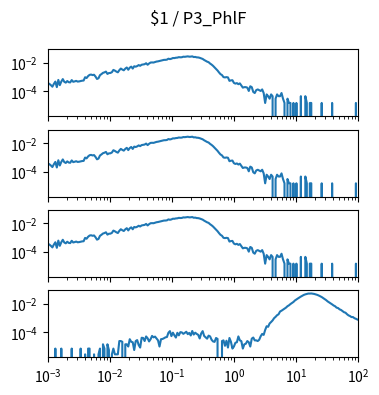

Recreate this plot in Python. (Note: this script raises an exception after producing the figure.)
import matplotlib.pyplot as plt
import numpy as np

num_plots = 4

fig, ax = plt.subplots(num_plots, 1, sharex=True, sharey=True)
fig.set_size_inches(4, 1*num_plots)

fig.suptitle("$1 / P3_PhlF")

for a in ax:
    a.set_xscale('log')
    a.set_yscale('log')
    a.set_xlim(1.000000e-03, 1.000000e+02)

ax[0].plot([1.000000e-03,1.056818e-03,1.116863e-03,1.180321e-03,1.247384e-03,1.318257e-03,1.393157e-03,1.472313e-03,1.555966e-03,1.644372e-03,1.737801e-03,1.836538e-03,1.940886e-03,2.051162e-03,2.167704e-03,2.290868e-03,2.421029e-03,2.558586e-03,2.703958e-03,2.857591e-03,3.019952e-03,3.191538e-03,3.372873e-03,3.564511e-03,3.767038e-03,3.981072e-03,4.207266e-03,4.446313e-03,4.698941e-03,4.965923e-03,5.248075e-03,5.546257e-03,5.861382e-03,6.194411e-03,6.546362e-03,6.918310e-03,7.311391e-03,7.726806e-03,8.165824e-03,8.629785e-03,9.120108e-03,9.638290e-03,1.018591e-02,1.076465e-02,1.137627e-02,1.202264e-02,1.270574e-02,1.342765e-02,1.419058e-02,1.499685e-02,1.584893e-02,1.674943e-02,1.770109e-02,1.870682e-02,1.976970e-02,2.089296e-02,2.208005e-02,2.333458e-02,2.466039e-02,2.606154e-02,2.754229e-02,2.910717e-02,3.076097e-02,3.250873e-02,3.435579e-02,3.630781e-02,3.837072e-02,4.055085e-02,4.285485e-02,4.528976e-02,4.786301e-02,5.058247e-02,5.345644e-02,5.649370e-02,5.970353e-02,6.309573e-02,6.668068e-02,7.046931e-02,7.447320e-02,7.870458e-02,8.317638e-02,8.790225e-02,9.289664e-02,9.817479e-02,1.037528e-01,1.096478e-01,1.158777e-01,1.224616e-01,1.294196e-01,1.367729e-01,1.445440e-01,1.527566e-01,1.614359e-01,1.706082e-01,1.803018e-01,1.905461e-01,2.013724e-01,2.128139e-01,2.249055e-01,2.376840e-01,2.511886e-01,2.654606e-01,2.805434e-01,2.964831e-01,3.133286e-01,3.311311e-01,3.499452e-01,3.698282e-01,3.908409e-01,4.130475e-01,4.365158e-01,4.613176e-01,4.875285e-01,5.152286e-01,5.445027e-01,5.754399e-01,6.081350e-01,6.426877e-01,6.792036e-01,7.177943e-01,7.585776e-01,8.016781e-01,8.472274e-01,8.953648e-01,9.462372e-01,1.000000e+00,1.056818e+00,1.116863e+00,1.180321e+00,1.247384e+00,1.318257e+00,1.393157e+00,1.472313e+00,1.555966e+00,1.644372e+00,1.737801e+00,1.836538e+00,1.940886e+00,2.051162e+00,2.167704e+00,2.290868e+00,2.421029e+00,2.558586e+00,2.703958e+00,2.857591e+00,3.019952e+00,3.191538e+00,3.372873e+00,3.564511e+00,3.767038e+00,3.981072e+00,4.207266e+00,4.446313e+00,4.698941e+00,4.965923e+00,5.248075e+00,5.546257e+00,5.861382e+00,6.194411e+00,6.546362e+00,6.918310e+00,7.311391e+00,7.726806e+00,8.165824e+00,8.629785e+00,9.120108e+00,9.638290e+00,1.018591e+01,1.076465e+01,1.137627e+01,1.202264e+01,1.270574e+01,1.342765e+01,1.419058e+01,1.499685e+01,1.584893e+01,1.674943e+01,1.770109e+01,1.870682e+01,1.976970e+01,2.089296e+01,2.208005e+01,2.333458e+01,2.466039e+01,2.606154e+01,2.754229e+01,2.910717e+01,3.076097e+01,3.250873e+01,3.435579e+01,3.630781e+01,3.837072e+01,4.055085e+01,4.285485e+01,4.528976e+01,4.786301e+01,5.058247e+01,5.345644e+01,5.649370e+01,5.970353e+01,6.309573e+01,6.668068e+01,7.046931e+01,7.447320e+01,7.870458e+01,8.317638e+01,8.790225e+01,9.289664e+01,9.817479e+01,1.037528e+02,1.096478e+02,1.158777e+02,1.224616e+02,1.294196e+02,1.367729e+02,1.445440e+02,1.527566e+02,1.614359e+02,1.706082e+02,1.803018e+02,1.905461e+02,2.013724e+02,2.128139e+02,2.249055e+02,2.376840e+02,2.511886e+02,2.654606e+02,2.805434e+02,2.964831e+02,3.133286e+02,3.311311e+02,3.499452e+02,3.698282e+02,3.908409e+02,4.130475e+02,4.365158e+02,4.613176e+02,4.875285e+02,5.152286e+02,5.445027e+02,5.754399e+02,6.081350e+02,6.426877e+02,6.792036e+02,7.177943e+02,7.585776e+02,8.016781e+02,8.472274e+02,8.953648e+02,9.462372e+02,], [3.699484e-04,3.255546e-04,2.663628e-04,2.071711e-04,3.255546e-04,4.735339e-04,1.923731e-04,6.215132e-04,2.663628e-04,4.735339e-04,7.103008e-04,4.587360e-04,3.995442e-04,5.179277e-04,4.291401e-04,4.143422e-04,6.067153e-04,4.587360e-04,4.883318e-04,5.327256e-04,4.735339e-04,4.883318e-04,5.179277e-04,5.475236e-04,5.623215e-04,9.618657e-04,8.434822e-04,1.154239e-03,1.405804e-03,1.479793e-03,1.361410e-03,1.435400e-03,1.065451e-03,7.250988e-04,8.138864e-04,1.346612e-03,1.598177e-03,1.953327e-03,2.116105e-03,2.397265e-03,1.642571e-03,1.894136e-03,1.923731e-03,2.175296e-03,3.151960e-03,2.811607e-03,2.397265e-03,2.130903e-03,3.018779e-03,3.921453e-03,3.344333e-03,2.959587e-03,3.877059e-03,4.661349e-03,3.240748e-03,4.528168e-03,5.356852e-03,3.921453e-03,5.682407e-03,5.312458e-03,5.859982e-03,6.895837e-03,6.141143e-03,7.295382e-03,7.680128e-03,7.946491e-03,9.293103e-03,7.265786e-03,8.923154e-03,1.040295e-02,1.058052e-02,1.043254e-02,1.137961e-02,1.220830e-02,1.263744e-02,1.340693e-02,1.420602e-02,1.530106e-02,1.604096e-02,1.612975e-02,1.666247e-02,1.945928e-02,1.820146e-02,1.932610e-02,2.166418e-02,2.139781e-02,2.272963e-02,2.312917e-02,2.496412e-02,2.426861e-02,2.460896e-02,2.687305e-02,2.638472e-02,2.740577e-02,2.838244e-02,2.697663e-02,2.725779e-02,2.835284e-02,2.537846e-02,2.583719e-02,2.407624e-02,2.380988e-02,2.240407e-02,2.025837e-02,1.866020e-02,1.581899e-02,1.376208e-02,1.203072e-02,1.099487e-02,8.819569e-03,7.472957e-03,6.081951e-03,4.720541e-03,3.729079e-03,2.856001e-03,2.086509e-03,1.583379e-03,1.361410e-03,9.766637e-04,9.322699e-04,9.766637e-04,9.322699e-04,5.327256e-04,5.771194e-04,5.919174e-04,3.847463e-04,3.403525e-04,3.699484e-04,3.107566e-04,3.551504e-04,2.515649e-04,1.775752e-04,1.923731e-04,1.923731e-04,1.775752e-04,1.035855e-04,2.219690e-04,1.923731e-04,8.878761e-05,7.398967e-05,1.183835e-04,1.331814e-04,1.183835e-04,1.035855e-04,1.331814e-04,7.398967e-05,1.479793e-05,5.919174e-05,4.439380e-05,2.959587e-05,5.919174e-05,4.439380e-05,0.000000e+00,2.959587e-05,5.919174e-05,4.439380e-05,4.439380e-05,7.398967e-05,2.959587e-05,1.479793e-05,0.000000e+00,2.959587e-05,1.479793e-05,1.479793e-05,0.000000e+00,1.479793e-05,0.000000e+00,1.479793e-05,0.000000e+00,0.000000e+00,4.439380e-05,0.000000e+00,0.000000e+00,4.439380e-05,1.479793e-05,0.000000e+00,1.479793e-05,1.479793e-05,0.000000e+00,0.000000e+00,0.000000e+00,0.000000e+00,0.000000e+00,0.000000e+00,1.479793e-05,0.000000e+00,0.000000e+00,0.000000e+00,0.000000e+00,0.000000e+00,0.000000e+00,1.479793e-05,0.000000e+00,0.000000e+00,0.000000e+00,0.000000e+00,0.000000e+00,0.000000e+00,0.000000e+00,0.000000e+00,0.000000e+00,0.000000e+00,0.000000e+00,0.000000e+00,0.000000e+00,0.000000e+00,0.000000e+00,1.479793e-05,0.000000e+00,0.000000e+00,0.000000e+00,0.000000e+00,0.000000e+00,0.000000e+00,0.000000e+00,0.000000e+00,0.000000e+00,0.000000e+00,0.000000e+00,0.000000e+00,0.000000e+00,0.000000e+00,0.000000e+00,0.000000e+00,0.000000e+00,0.000000e+00,0.000000e+00,0.000000e+00,0.000000e+00,0.000000e+00,0.000000e+00,0.000000e+00,0.000000e+00,0.000000e+00,0.000000e+00,0.000000e+00,0.000000e+00,0.000000e+00,0.000000e+00,0.000000e+00,0.000000e+00,0.000000e+00,0.000000e+00,0.000000e+00,0.000000e+00,0.000000e+00,0.000000e+00,0.000000e+00,0.000000e+00,0.000000e+00,])
ax[1].plot([1.000000e-03,1.056818e-03,1.116863e-03,1.180321e-03,1.247384e-03,1.318257e-03,1.393157e-03,1.472313e-03,1.555966e-03,1.644372e-03,1.737801e-03,1.836538e-03,1.940886e-03,2.051162e-03,2.167704e-03,2.290868e-03,2.421029e-03,2.558586e-03,2.703958e-03,2.857591e-03,3.019952e-03,3.191538e-03,3.372873e-03,3.564511e-03,3.767038e-03,3.981072e-03,4.207266e-03,4.446313e-03,4.698941e-03,4.965923e-03,5.248075e-03,5.546257e-03,5.861382e-03,6.194411e-03,6.546362e-03,6.918310e-03,7.311391e-03,7.726806e-03,8.165824e-03,8.629785e-03,9.120108e-03,9.638290e-03,1.018591e-02,1.076465e-02,1.137627e-02,1.202264e-02,1.270574e-02,1.342765e-02,1.419058e-02,1.499685e-02,1.584893e-02,1.674943e-02,1.770109e-02,1.870682e-02,1.976970e-02,2.089296e-02,2.208005e-02,2.333458e-02,2.466039e-02,2.606154e-02,2.754229e-02,2.910717e-02,3.076097e-02,3.250873e-02,3.435579e-02,3.630781e-02,3.837072e-02,4.055085e-02,4.285485e-02,4.528976e-02,4.786301e-02,5.058247e-02,5.345644e-02,5.649370e-02,5.970353e-02,6.309573e-02,6.668068e-02,7.046931e-02,7.447320e-02,7.870458e-02,8.317638e-02,8.790225e-02,9.289664e-02,9.817479e-02,1.037528e-01,1.096478e-01,1.158777e-01,1.224616e-01,1.294196e-01,1.367729e-01,1.445440e-01,1.527566e-01,1.614359e-01,1.706082e-01,1.803018e-01,1.905461e-01,2.013724e-01,2.128139e-01,2.249055e-01,2.376840e-01,2.511886e-01,2.654606e-01,2.805434e-01,2.964831e-01,3.133286e-01,3.311311e-01,3.499452e-01,3.698282e-01,3.908409e-01,4.130475e-01,4.365158e-01,4.613176e-01,4.875285e-01,5.152286e-01,5.445027e-01,5.754399e-01,6.081350e-01,6.426877e-01,6.792036e-01,7.177943e-01,7.585776e-01,8.016781e-01,8.472274e-01,8.953648e-01,9.462372e-01,1.000000e+00,1.056818e+00,1.116863e+00,1.180321e+00,1.247384e+00,1.318257e+00,1.393157e+00,1.472313e+00,1.555966e+00,1.644372e+00,1.737801e+00,1.836538e+00,1.940886e+00,2.051162e+00,2.167704e+00,2.290868e+00,2.421029e+00,2.558586e+00,2.703958e+00,2.857591e+00,3.019952e+00,3.191538e+00,3.372873e+00,3.564511e+00,3.767038e+00,3.981072e+00,4.207266e+00,4.446313e+00,4.698941e+00,4.965923e+00,5.248075e+00,5.546257e+00,5.861382e+00,6.194411e+00,6.546362e+00,6.918310e+00,7.311391e+00,7.726806e+00,8.165824e+00,8.629785e+00,9.120108e+00,9.638290e+00,1.018591e+01,1.076465e+01,1.137627e+01,1.202264e+01,1.270574e+01,1.342765e+01,1.419058e+01,1.499685e+01,1.584893e+01,1.674943e+01,1.770109e+01,1.870682e+01,1.976970e+01,2.089296e+01,2.208005e+01,2.333458e+01,2.466039e+01,2.606154e+01,2.754229e+01,2.910717e+01,3.076097e+01,3.250873e+01,3.435579e+01,3.630781e+01,3.837072e+01,4.055085e+01,4.285485e+01,4.528976e+01,4.786301e+01,5.058247e+01,5.345644e+01,5.649370e+01,5.970353e+01,6.309573e+01,6.668068e+01,7.046931e+01,7.447320e+01,7.870458e+01,8.317638e+01,8.790225e+01,9.289664e+01,9.817479e+01,1.037528e+02,1.096478e+02,1.158777e+02,1.224616e+02,1.294196e+02,1.367729e+02,1.445440e+02,1.527566e+02,1.614359e+02,1.706082e+02,1.803018e+02,1.905461e+02,2.013724e+02,2.128139e+02,2.249055e+02,2.376840e+02,2.511886e+02,2.654606e+02,2.805434e+02,2.964831e+02,3.133286e+02,3.311311e+02,3.499452e+02,3.698282e+02,3.908409e+02,4.130475e+02,4.365158e+02,4.613176e+02,4.875285e+02,5.152286e+02,5.445027e+02,5.754399e+02,6.081350e+02,6.426877e+02,6.792036e+02,7.177943e+02,7.585776e+02,8.016781e+02,8.472274e+02,8.953648e+02,9.462372e+02,], [3.699484e-04,3.255546e-04,2.663628e-04,2.071711e-04,3.255546e-04,4.735339e-04,1.923731e-04,6.215132e-04,2.663628e-04,4.735339e-04,7.103008e-04,4.587360e-04,3.995442e-04,5.179277e-04,4.291401e-04,4.143422e-04,6.067153e-04,4.587360e-04,4.883318e-04,5.327256e-04,4.735339e-04,4.883318e-04,5.179277e-04,5.475236e-04,5.623215e-04,9.618657e-04,8.434822e-04,1.154239e-03,1.405804e-03,1.479793e-03,1.361410e-03,1.435400e-03,1.065451e-03,7.250988e-04,8.138864e-04,1.346612e-03,1.598177e-03,1.953327e-03,2.116105e-03,2.397265e-03,1.642571e-03,1.894136e-03,1.923731e-03,2.175296e-03,3.151960e-03,2.811607e-03,2.397265e-03,2.130903e-03,3.018779e-03,3.921453e-03,3.344333e-03,2.959587e-03,3.877059e-03,4.661349e-03,3.240748e-03,4.528168e-03,5.356852e-03,3.921453e-03,5.682407e-03,5.312458e-03,5.859982e-03,6.895837e-03,6.141143e-03,7.295382e-03,7.680128e-03,7.946491e-03,9.293103e-03,7.265786e-03,8.923154e-03,1.040295e-02,1.058052e-02,1.043254e-02,1.137961e-02,1.220830e-02,1.263744e-02,1.340693e-02,1.420602e-02,1.530106e-02,1.604096e-02,1.612975e-02,1.666247e-02,1.945928e-02,1.820146e-02,1.932610e-02,2.166418e-02,2.139781e-02,2.272963e-02,2.312917e-02,2.496412e-02,2.426861e-02,2.460896e-02,2.687305e-02,2.638472e-02,2.740577e-02,2.838244e-02,2.697663e-02,2.725779e-02,2.835284e-02,2.537846e-02,2.583719e-02,2.407624e-02,2.380988e-02,2.240407e-02,2.025837e-02,1.866020e-02,1.581899e-02,1.376208e-02,1.203072e-02,1.099487e-02,8.819569e-03,7.472957e-03,6.081951e-03,4.720541e-03,3.729079e-03,2.856001e-03,2.086509e-03,1.583379e-03,1.361410e-03,9.766637e-04,9.322699e-04,9.766637e-04,9.322699e-04,5.327256e-04,5.771194e-04,5.919174e-04,3.847463e-04,3.403525e-04,3.699484e-04,3.107566e-04,3.551504e-04,2.515649e-04,1.775752e-04,1.923731e-04,1.923731e-04,1.775752e-04,1.035855e-04,2.219690e-04,1.923731e-04,8.878761e-05,7.398967e-05,1.183835e-04,1.331814e-04,1.183835e-04,1.035855e-04,1.331814e-04,7.398967e-05,1.479793e-05,5.919174e-05,4.439380e-05,2.959587e-05,5.919174e-05,4.439380e-05,0.000000e+00,2.959587e-05,5.919174e-05,4.439380e-05,4.439380e-05,7.398967e-05,2.959587e-05,1.479793e-05,0.000000e+00,2.959587e-05,1.479793e-05,1.479793e-05,0.000000e+00,1.479793e-05,0.000000e+00,1.479793e-05,0.000000e+00,0.000000e+00,4.439380e-05,0.000000e+00,0.000000e+00,4.439380e-05,1.479793e-05,0.000000e+00,1.479793e-05,1.479793e-05,0.000000e+00,0.000000e+00,0.000000e+00,0.000000e+00,0.000000e+00,0.000000e+00,1.479793e-05,0.000000e+00,0.000000e+00,0.000000e+00,0.000000e+00,0.000000e+00,0.000000e+00,1.479793e-05,0.000000e+00,0.000000e+00,0.000000e+00,0.000000e+00,0.000000e+00,0.000000e+00,0.000000e+00,0.000000e+00,0.000000e+00,0.000000e+00,0.000000e+00,0.000000e+00,0.000000e+00,0.000000e+00,0.000000e+00,1.479793e-05,0.000000e+00,0.000000e+00,0.000000e+00,0.000000e+00,0.000000e+00,0.000000e+00,0.000000e+00,0.000000e+00,0.000000e+00,0.000000e+00,0.000000e+00,0.000000e+00,0.000000e+00,0.000000e+00,0.000000e+00,0.000000e+00,0.000000e+00,0.000000e+00,0.000000e+00,0.000000e+00,0.000000e+00,0.000000e+00,0.000000e+00,0.000000e+00,0.000000e+00,0.000000e+00,0.000000e+00,0.000000e+00,0.000000e+00,0.000000e+00,0.000000e+00,0.000000e+00,0.000000e+00,0.000000e+00,0.000000e+00,0.000000e+00,0.000000e+00,0.000000e+00,0.000000e+00,0.000000e+00,0.000000e+00,0.000000e+00,])
ax[2].plot([1.000000e-03,1.056818e-03,1.116863e-03,1.180321e-03,1.247384e-03,1.318257e-03,1.393157e-03,1.472313e-03,1.555966e-03,1.644372e-03,1.737801e-03,1.836538e-03,1.940886e-03,2.051162e-03,2.167704e-03,2.290868e-03,2.421029e-03,2.558586e-03,2.703958e-03,2.857591e-03,3.019952e-03,3.191538e-03,3.372873e-03,3.564511e-03,3.767038e-03,3.981072e-03,4.207266e-03,4.446313e-03,4.698941e-03,4.965923e-03,5.248075e-03,5.546257e-03,5.861382e-03,6.194411e-03,6.546362e-03,6.918310e-03,7.311391e-03,7.726806e-03,8.165824e-03,8.629785e-03,9.120108e-03,9.638290e-03,1.018591e-02,1.076465e-02,1.137627e-02,1.202264e-02,1.270574e-02,1.342765e-02,1.419058e-02,1.499685e-02,1.584893e-02,1.674943e-02,1.770109e-02,1.870682e-02,1.976970e-02,2.089296e-02,2.208005e-02,2.333458e-02,2.466039e-02,2.606154e-02,2.754229e-02,2.910717e-02,3.076097e-02,3.250873e-02,3.435579e-02,3.630781e-02,3.837072e-02,4.055085e-02,4.285485e-02,4.528976e-02,4.786301e-02,5.058247e-02,5.345644e-02,5.649370e-02,5.970353e-02,6.309573e-02,6.668068e-02,7.046931e-02,7.447320e-02,7.870458e-02,8.317638e-02,8.790225e-02,9.289664e-02,9.817479e-02,1.037528e-01,1.096478e-01,1.158777e-01,1.224616e-01,1.294196e-01,1.367729e-01,1.445440e-01,1.527566e-01,1.614359e-01,1.706082e-01,1.803018e-01,1.905461e-01,2.013724e-01,2.128139e-01,2.249055e-01,2.376840e-01,2.511886e-01,2.654606e-01,2.805434e-01,2.964831e-01,3.133286e-01,3.311311e-01,3.499452e-01,3.698282e-01,3.908409e-01,4.130475e-01,4.365158e-01,4.613176e-01,4.875285e-01,5.152286e-01,5.445027e-01,5.754399e-01,6.081350e-01,6.426877e-01,6.792036e-01,7.177943e-01,7.585776e-01,8.016781e-01,8.472274e-01,8.953648e-01,9.462372e-01,1.000000e+00,1.056818e+00,1.116863e+00,1.180321e+00,1.247384e+00,1.318257e+00,1.393157e+00,1.472313e+00,1.555966e+00,1.644372e+00,1.737801e+00,1.836538e+00,1.940886e+00,2.051162e+00,2.167704e+00,2.290868e+00,2.421029e+00,2.558586e+00,2.703958e+00,2.857591e+00,3.019952e+00,3.191538e+00,3.372873e+00,3.564511e+00,3.767038e+00,3.981072e+00,4.207266e+00,4.446313e+00,4.698941e+00,4.965923e+00,5.248075e+00,5.546257e+00,5.861382e+00,6.194411e+00,6.546362e+00,6.918310e+00,7.311391e+00,7.726806e+00,8.165824e+00,8.629785e+00,9.120108e+00,9.638290e+00,1.018591e+01,1.076465e+01,1.137627e+01,1.202264e+01,1.270574e+01,1.342765e+01,1.419058e+01,1.499685e+01,1.584893e+01,1.674943e+01,1.770109e+01,1.870682e+01,1.976970e+01,2.089296e+01,2.208005e+01,2.333458e+01,2.466039e+01,2.606154e+01,2.754229e+01,2.910717e+01,3.076097e+01,3.250873e+01,3.435579e+01,3.630781e+01,3.837072e+01,4.055085e+01,4.285485e+01,4.528976e+01,4.786301e+01,5.058247e+01,5.345644e+01,5.649370e+01,5.970353e+01,6.309573e+01,6.668068e+01,7.046931e+01,7.447320e+01,7.870458e+01,8.317638e+01,8.790225e+01,9.289664e+01,9.817479e+01,1.037528e+02,1.096478e+02,1.158777e+02,1.224616e+02,1.294196e+02,1.367729e+02,1.445440e+02,1.527566e+02,1.614359e+02,1.706082e+02,1.803018e+02,1.905461e+02,2.013724e+02,2.128139e+02,2.249055e+02,2.376840e+02,2.511886e+02,2.654606e+02,2.805434e+02,2.964831e+02,3.133286e+02,3.311311e+02,3.499452e+02,3.698282e+02,3.908409e+02,4.130475e+02,4.365158e+02,4.613176e+02,4.875285e+02,5.152286e+02,5.445027e+02,5.754399e+02,6.081350e+02,6.426877e+02,6.792036e+02,7.177943e+02,7.585776e+02,8.016781e+02,8.472274e+02,8.953648e+02,9.462372e+02,], [3.699484e-04,3.255546e-04,2.663628e-04,2.071711e-04,3.255546e-04,4.735339e-04,1.923731e-04,6.215132e-04,2.663628e-04,4.735339e-04,7.103008e-04,4.587360e-04,3.995442e-04,5.179277e-04,4.291401e-04,4.143422e-04,6.067153e-04,4.587360e-04,4.883318e-04,5.327256e-04,4.735339e-04,4.883318e-04,5.179277e-04,5.475236e-04,5.623215e-04,9.618657e-04,8.434822e-04,1.154239e-03,1.405804e-03,1.479793e-03,1.361410e-03,1.435400e-03,1.065451e-03,7.250988e-04,8.138864e-04,1.346612e-03,1.598177e-03,1.953327e-03,2.116105e-03,2.397265e-03,1.642571e-03,1.894136e-03,1.923731e-03,2.175296e-03,3.151960e-03,2.811607e-03,2.397265e-03,2.130903e-03,3.018779e-03,3.921453e-03,3.344333e-03,2.959587e-03,3.877059e-03,4.661349e-03,3.240748e-03,4.528168e-03,5.356852e-03,3.921453e-03,5.682407e-03,5.312458e-03,5.859982e-03,6.895837e-03,6.141143e-03,7.295382e-03,7.680128e-03,7.946491e-03,9.293103e-03,7.265786e-03,8.923154e-03,1.040295e-02,1.058052e-02,1.043254e-02,1.137961e-02,1.220830e-02,1.263744e-02,1.340693e-02,1.420602e-02,1.530106e-02,1.604096e-02,1.612975e-02,1.666247e-02,1.945928e-02,1.820146e-02,1.932610e-02,2.166418e-02,2.139781e-02,2.272963e-02,2.312917e-02,2.496412e-02,2.426861e-02,2.460896e-02,2.687305e-02,2.638472e-02,2.740577e-02,2.838244e-02,2.697663e-02,2.725779e-02,2.835284e-02,2.537846e-02,2.583719e-02,2.407624e-02,2.380988e-02,2.240407e-02,2.025837e-02,1.866020e-02,1.581899e-02,1.376208e-02,1.203072e-02,1.099487e-02,8.819569e-03,7.472957e-03,6.081951e-03,4.720541e-03,3.729079e-03,2.856001e-03,2.086509e-03,1.583379e-03,1.361410e-03,9.766637e-04,9.322699e-04,9.766637e-04,9.322699e-04,5.327256e-04,5.771194e-04,5.919174e-04,3.847463e-04,3.403525e-04,3.699484e-04,3.107566e-04,3.551504e-04,2.515649e-04,1.775752e-04,1.923731e-04,1.923731e-04,1.775752e-04,1.035855e-04,2.219690e-04,1.923731e-04,8.878761e-05,7.398967e-05,1.183835e-04,1.331814e-04,1.183835e-04,1.035855e-04,1.331814e-04,7.398967e-05,1.479793e-05,5.919174e-05,4.439380e-05,2.959587e-05,5.919174e-05,4.439380e-05,0.000000e+00,2.959587e-05,5.919174e-05,4.439380e-05,4.439380e-05,7.398967e-05,2.959587e-05,1.479793e-05,0.000000e+00,2.959587e-05,1.479793e-05,1.479793e-05,0.000000e+00,1.479793e-05,0.000000e+00,1.479793e-05,0.000000e+00,0.000000e+00,4.439380e-05,0.000000e+00,0.000000e+00,4.439380e-05,1.479793e-05,0.000000e+00,1.479793e-05,1.479793e-05,0.000000e+00,0.000000e+00,0.000000e+00,0.000000e+00,0.000000e+00,0.000000e+00,1.479793e-05,0.000000e+00,0.000000e+00,0.000000e+00,0.000000e+00,0.000000e+00,0.000000e+00,1.479793e-05,0.000000e+00,0.000000e+00,0.000000e+00,0.000000e+00,0.000000e+00,0.000000e+00,0.000000e+00,0.000000e+00,0.000000e+00,0.000000e+00,0.000000e+00,0.000000e+00,0.000000e+00,0.000000e+00,0.000000e+00,1.479793e-05,0.000000e+00,0.000000e+00,0.000000e+00,0.000000e+00,0.000000e+00,0.000000e+00,0.000000e+00,0.000000e+00,0.000000e+00,0.000000e+00,0.000000e+00,0.000000e+00,0.000000e+00,0.000000e+00,0.000000e+00,0.000000e+00,0.000000e+00,0.000000e+00,0.000000e+00,0.000000e+00,0.000000e+00,0.000000e+00,0.000000e+00,0.000000e+00,0.000000e+00,0.000000e+00,0.000000e+00,0.000000e+00,0.000000e+00,0.000000e+00,0.000000e+00,0.000000e+00,0.000000e+00,0.000000e+00,0.000000e+00,0.000000e+00,0.000000e+00,0.000000e+00,0.000000e+00,0.000000e+00,0.000000e+00,0.000000e+00,])
ax[3].plot([1.000000e-03,1.056818e-03,1.116863e-03,1.180321e-03,1.247384e-03,1.318257e-03,1.393157e-03,1.472313e-03,1.555966e-03,1.644372e-03,1.737801e-03,1.836538e-03,1.940886e-03,2.051162e-03,2.167704e-03,2.290868e-03,2.421029e-03,2.558586e-03,2.703958e-03,2.857591e-03,3.019952e-03,3.191538e-03,3.372873e-03,3.564511e-03,3.767038e-03,3.981072e-03,4.207266e-03,4.446313e-03,4.698941e-03,4.965923e-03,5.248075e-03,5.546257e-03,5.861382e-03,6.194411e-03,6.546362e-03,6.918310e-03,7.311391e-03,7.726806e-03,8.165824e-03,8.629785e-03,9.120108e-03,9.638290e-03,1.018591e-02,1.076465e-02,1.137627e-02,1.202264e-02,1.270574e-02,1.342765e-02,1.419058e-02,1.499685e-02,1.584893e-02,1.674943e-02,1.770109e-02,1.870682e-02,1.976970e-02,2.089296e-02,2.208005e-02,2.333458e-02,2.466039e-02,2.606154e-02,2.754229e-02,2.910717e-02,3.076097e-02,3.250873e-02,3.435579e-02,3.630781e-02,3.837072e-02,4.055085e-02,4.285485e-02,4.528976e-02,4.786301e-02,5.058247e-02,5.345644e-02,5.649370e-02,5.970353e-02,6.309573e-02,6.668068e-02,7.046931e-02,7.447320e-02,7.870458e-02,8.317638e-02,8.790225e-02,9.289664e-02,9.817479e-02,1.037528e-01,1.096478e-01,1.158777e-01,1.224616e-01,1.294196e-01,1.367729e-01,1.445440e-01,1.527566e-01,1.614359e-01,1.706082e-01,1.803018e-01,1.905461e-01,2.013724e-01,2.128139e-01,2.249055e-01,2.376840e-01,2.511886e-01,2.654606e-01,2.805434e-01,2.964831e-01,3.133286e-01,3.311311e-01,3.499452e-01,3.698282e-01,3.908409e-01,4.130475e-01,4.365158e-01,4.613176e-01,4.875285e-01,5.152286e-01,5.445027e-01,5.754399e-01,6.081350e-01,6.426877e-01,6.792036e-01,7.177943e-01,7.585776e-01,8.016781e-01,8.472274e-01,8.953648e-01,9.462372e-01,1.000000e+00,1.056818e+00,1.116863e+00,1.180321e+00,1.247384e+00,1.318257e+00,1.393157e+00,1.472313e+00,1.555966e+00,1.644372e+00,1.737801e+00,1.836538e+00,1.940886e+00,2.051162e+00,2.167704e+00,2.290868e+00,2.421029e+00,2.558586e+00,2.703958e+00,2.857591e+00,3.019952e+00,3.191538e+00,3.372873e+00,3.564511e+00,3.767038e+00,3.981072e+00,4.207266e+00,4.446313e+00,4.698941e+00,4.965923e+00,5.248075e+00,5.546257e+00,5.861382e+00,6.194411e+00,6.546362e+00,6.918310e+00,7.311391e+00,7.726806e+00,8.165824e+00,8.629785e+00,9.120108e+00,9.638290e+00,1.018591e+01,1.076465e+01,1.137627e+01,1.202264e+01,1.270574e+01,1.342765e+01,1.419058e+01,1.499685e+01,1.584893e+01,1.674943e+01,1.770109e+01,1.870682e+01,1.976970e+01,2.089296e+01,2.208005e+01,2.333458e+01,2.466039e+01,2.606154e+01,2.754229e+01,2.910717e+01,3.076097e+01,3.250873e+01,3.435579e+01,3.630781e+01,3.837072e+01,4.055085e+01,4.285485e+01,4.528976e+01,4.786301e+01,5.058247e+01,5.345644e+01,5.649370e+01,5.970353e+01,6.309573e+01,6.668068e+01,7.046931e+01,7.447320e+01,7.870458e+01,8.317638e+01,8.790225e+01,9.289664e+01,9.817479e+01,1.037528e+02,1.096478e+02,1.158777e+02,1.224616e+02,1.294196e+02,1.367729e+02,1.445440e+02,1.527566e+02,1.614359e+02,1.706082e+02,1.803018e+02,1.905461e+02,2.013724e+02,2.128139e+02,2.249055e+02,2.376840e+02,2.511886e+02,2.654606e+02,2.805434e+02,2.964831e+02,3.133286e+02,3.311311e+02,3.499452e+02,3.698282e+02,3.908409e+02,4.130475e+02,4.365158e+02,4.613176e+02,4.875285e+02,5.152286e+02,5.445027e+02,5.754399e+02,6.081350e+02,6.426877e+02,6.792036e+02,7.177943e+02,7.585776e+02,8.016781e+02,8.472274e+02,8.953648e+02,9.462372e+02,], [0.000000e+00,0.000000e+00,0.000000e+00,0.000000e+00,0.000000e+00,7.048004e-06,0.000000e+00,0.000000e+00,0.000000e+00,7.048004e-06,0.000000e+00,0.000000e+00,0.000000e+00,0.000000e+00,0.000000e+00,0.000000e+00,7.048004e-06,0.000000e+00,0.000000e+00,0.000000e+00,0.000000e+00,0.000000e+00,7.048004e-06,0.000000e+00,0.000000e+00,2.768777e-06,0.000000e+00,7.048004e-06,7.048004e-06,0.000000e+00,0.000000e+00,2.768777e-06,0.000000e+00,0.000000e+00,2.768777e-06,7.048004e-06,0.000000e+00,1.409601e-05,7.048004e-06,0.000000e+00,1.409601e-05,5.537553e-06,0.000000e+00,2.768777e-06,7.048004e-06,2.768777e-06,2.768777e-06,2.768777e-06,2.391279e-05,2.391279e-05,2.114401e-05,0.000000e+00,1.409601e-05,1.409601e-05,9.816781e-06,3.221912e-05,2.114401e-05,1.963356e-05,5.537553e-06,2.391279e-05,2.793989e-05,1.258556e-05,8.306330e-06,4.077757e-05,3.926712e-05,2.391279e-05,5.034223e-05,3.775667e-05,2.240234e-05,3.221912e-05,5.487358e-05,4.354635e-05,4.908390e-05,3.649835e-05,2.668157e-05,9.816781e-06,3.221912e-05,3.347744e-05,3.775667e-05,4.354635e-05,4.606300e-05,9.263025e-05,1.193118e-04,5.311101e-05,9.288238e-05,6.041114e-05,4.203590e-05,9.111980e-05,6.041114e-05,1.011887e-04,9.690948e-05,7.702379e-05,8.986148e-05,1.079846e-04,7.299669e-05,8.986148e-05,5.890068e-05,1.220806e-04,6.846534e-05,9.263025e-05,7.576547e-05,6.569656e-05,3.624622e-05,8.155515e-05,1.195639e-04,5.462146e-05,4.354635e-05,3.498790e-05,5.764236e-05,5.059435e-05,2.945034e-05,2.240234e-05,2.089189e-05,3.926712e-05,3.372957e-05,0.000000e+00,0.000000e+00,2.391279e-05,2.668157e-05,1.107511e-05,2.517111e-05,8.306330e-06,3.926712e-05,2.114401e-05,7.048004e-06,9.816781e-06,1.812311e-05,1.963356e-05,5.059435e-05,2.668157e-05,2.366066e-05,7.048004e-06,1.409601e-05,1.535433e-05,2.391279e-05,1.963356e-05,9.816781e-06,3.524002e-05,4.228802e-05,2.668157e-05,2.668157e-05,2.391279e-05,2.945034e-05,5.210481e-05,7.601759e-05,6.469036e-05,1.437289e-04,2.635449e-04,2.408905e-04,4.143218e-04,5.228106e-04,6.791250e-04,9.738829e-04,1.210746e-03,1.576990e-03,1.829460e-03,2.863754e-03,3.281097e-03,3.869856e-03,4.544450e-03,5.401283e-03,6.792506e-03,7.846684e-03,9.652978e-03,1.141799e-02,1.351149e-02,1.720890e-02,2.041119e-02,2.387072e-02,2.806325e-02,3.242164e-02,3.717749e-02,4.251932e-02,4.654897e-02,4.967245e-02,5.289863e-02,5.282333e-02,5.373123e-02,5.175678e-02,4.964011e-02,4.635149e-02,4.277614e-02,3.855116e-02,3.381368e-02,3.006468e-02,2.534357e-02,2.179493e-02,1.820604e-02,1.480918e-02,1.263465e-02,1.096279e-02,9.159022e-03,7.657818e-03,6.765506e-03,5.382089e-03,5.040276e-03,4.099623e-03,3.691100e-03,3.062574e-03,2.568717e-03,2.368860e-03,1.862161e-03,1.541734e-03,1.382149e-03,1.168444e-03,1.170459e-03,9.741235e-04,8.809913e-04,7.810609e-04,7.231687e-04,6.906975e-04,5.192809e-04,4.256444e-04,4.437675e-04,3.768126e-04,2.630384e-04,2.615279e-04,1.716665e-04,1.802249e-04,1.875250e-04,1.638644e-04,1.331557e-04,1.329036e-04,1.230868e-04,7.702379e-05,5.990689e-05,3.775667e-05,5.587978e-05,8.306330e-06,1.107511e-05,2.517111e-05,2.366066e-05,8.306330e-06,2.945034e-05,5.537553e-06,9.816781e-06,5.537553e-06,5.537553e-06,7.048004e-06,0.000000e+00,2.768777e-06,7.048004e-06,2.768777e-06,2.768777e-06,0.000000e+00,0.000000e+00,2.768777e-06,0.000000e+00,0.000000e+00,0.000000e+00,])


plt.savefig("/root/output/cytometry_plot_$1_P3_PhlF.png", bbox_inches='tight')
